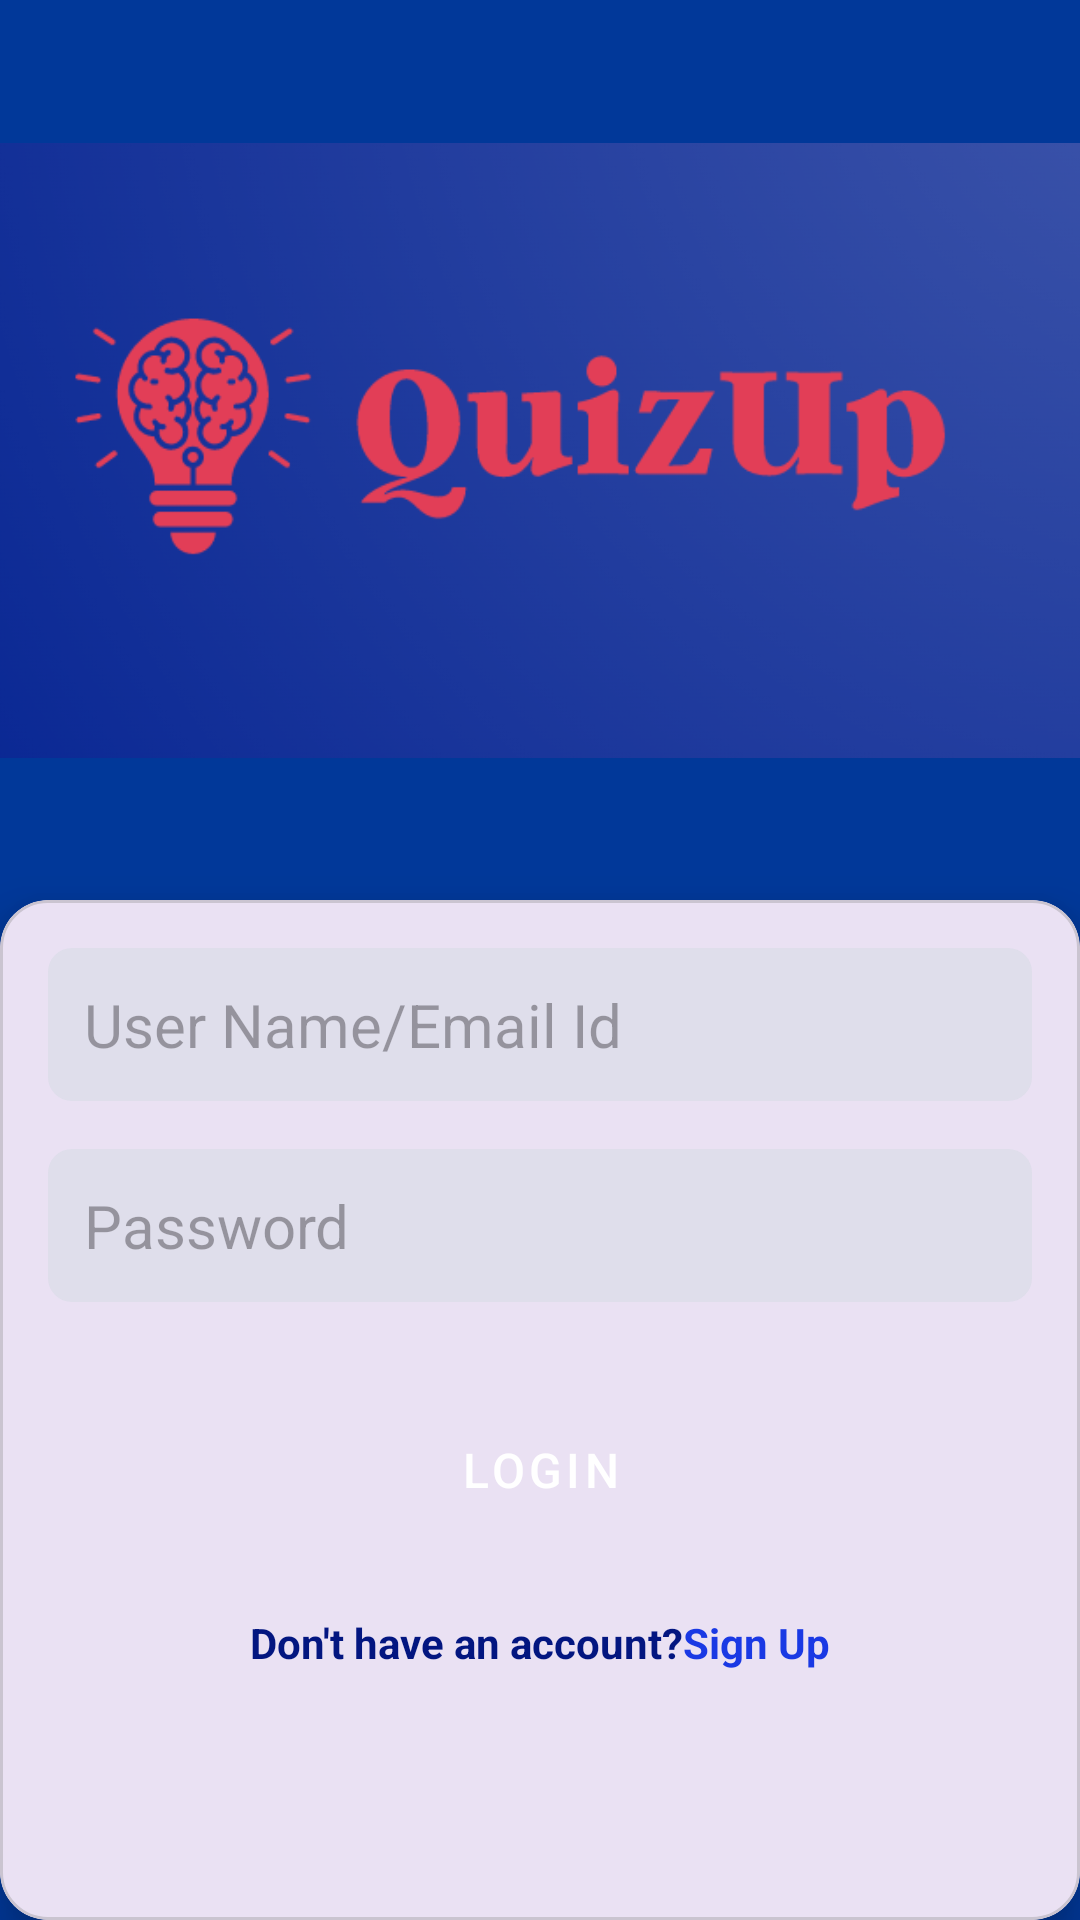

This screen was rendered from an Android layout file. Write that file and the resources it references.
<!-- AndroidManifest.xml: application theme Theme.Projectapp -->
<!-- res/layout/activity_main.xml -->
<?xml version="1.0" encoding="utf-8"?>
<androidx.constraintlayout.widget.ConstraintLayout xmlns:android="http://schemas.android.com/apk/res/android"
    xmlns:app="http://schemas.android.com/apk/res-auto"
    xmlns:tools="http://schemas.android.com/tools"
    android:layout_width="match_parent"
    android:layout_height="match_parent"
    android:background="#013899"
    tools:context=".MainActivity">

    <com.google.android.material.card.MaterialCardView
        android:id="@+id/materialCardView"
        style="@style/custom_card.style"
        android:layout_width="match_parent"
        android:layout_height="0dp"
        app:cardCornerRadius="16dp"
        app:cardElevation="10dp"
        app:cardPreventCornerOverlap="true"
        app:layout_constraintBottom_toBottomOf="parent"
        app:layout_constraintEnd_toEndOf="parent"
        app:layout_constraintHorizontal_bias="1.0"
        app:layout_constraintStart_toStartOf="parent"
        app:layout_constraintTop_toTopOf="@+id/guideline4"
        app:layout_constraintVertical_bias="0.0">

        <androidx.constraintlayout.widget.ConstraintLayout
            android:layout_width="match_parent"
            android:layout_height="wrap_content"
            android:padding="16dp">

            <EditText
                android:id="@+id/userid"
                android:layout_width="0dp"
                android:layout_height="wrap_content"
                android:background="@drawable/edittext_rounded_corner"
                android:hint="User Name/Email Id"
                android:inputType="text"
                android:padding="12dp"
                android:textSize="20sp"
                android:textStyle="normal"
                app:layout_constraintEnd_toEndOf="parent"
                app:layout_constraintStart_toStartOf="parent"
                app:layout_constraintTop_toTopOf="parent" />

            <Space
                android:id="@+id/space1"
                android:layout_width="match_parent"
                android:layout_height="16dp"
                app:layout_constraintTop_toBottomOf="@+id/userid" />

            <EditText
                android:id="@+id/password"

                android:layout_width="0dp"
                android:layout_height="wrap_content"
                android:background="@drawable/edittext_rounded_corner"
                android:hint="Password"
                android:inputType="textPassword"
                android:padding="12dp"
                android:textSize="20sp"

                app:layout_constraintEnd_toEndOf="parent"
                app:layout_constraintStart_toStartOf="parent"
                app:layout_constraintTop_toBottomOf="@+id/space1" />

            <Space
                android:id="@+id/space2"
                android:layout_width="match_parent"
                android:layout_height="16dp"
                app:layout_constraintTop_toBottomOf="@+id/password" />





            <Button
                android:id="@+id/loginButton"
                style="@style/ButtonStyle"
                android:layout_width="0dp"
                android:layout_height="wrap_content"
                android:padding="12dp"
                android:text="Login"
                android:textSize="16sp"
                app:layout_constraintEnd_toEndOf="parent"
                app:layout_constraintStart_toStartOf="parent"
                app:layout_constraintTop_toBottomOf="@+id/space2" />


            <Space
                android:id="@+id/space4"
                android:layout_width="match_parent"
                android:layout_height="16dp"
                app:layout_constraintTop_toBottomOf="@+id/loginButton" />

            <LinearLayout
                android:layout_width="wrap_content"
                android:layout_height="wrap_content"
                android:orientation="horizontal"
                app:layout_constraintEnd_toEndOf="parent"
                app:layout_constraintStart_toStartOf="parent"
                app:layout_constraintTop_toBottomOf="@+id/space4">

                <TextView
                    android:id="@+id/dontHaveAccount"
                    style="@style/TextViewStyle"
                    android:layout_width="wrap_content"
                    android:layout_height="wrap_content"
                    android:text="Don't have an account?" />

                <TextView
                    android:id="@+id/signup"
                    style="@style/TextViewLinkStyle"
                    android:layout_width="wrap_content"
                    android:layout_height="wrap_content"
                    android:text="Sign Up" />

            </LinearLayout>

        </androidx.constraintlayout.widget.ConstraintLayout>
    </com.google.android.material.card.MaterialCardView>

    <androidx.constraintlayout.widget.Guideline
        android:id="@+id/guideline4"
        android:layout_width="wrap_content"
        android:layout_height="wrap_content"
        android:orientation="horizontal"
        app:layout_constraintGuide_begin="300dp" />

    <ImageView
        android:id="@+id/logo"
        android:layout_width="0dp"
        android:layout_height="0dp"
        android:scaleType="centerInside"
        app:layout_constraintBottom_toTopOf="@+id/guideline4"
        app:layout_constraintEnd_toEndOf="parent"
        app:layout_constraintStart_toStartOf="parent"
        app:layout_constraintTop_toTopOf="parent"
        app:srcCompat="@drawable/quiz_logo" />

</androidx.constraintlayout.widget.ConstraintLayout>
<!-- resources referenced by this layout -->
<resources>
  <!-- drawable edittext_rounded_corner (drawable) -->
  <?xml version="1.0" encoding="utf-8"?>
  <shape xmlns:android="http://schemas.android.com/apk/res/android">
      <solid android:color="#70D0D9DF" />
      <corners android:radius="8dp" />
  </shape>
  <!-- drawable quiz_logo: png bitmap (drawable, 73617 bytes) -->
  <style name="ButtonStyle" parent="Widget.MaterialComponents.Button">
          <item name="android:textColor">#FFFFFF</item>
          <item name="android:backgroundTint">#1A39E4</item>
          <item name="android:layout_marginTop">16dp</item>
      </style>
  <style name="TextViewLinkStyle" parent="Widget.MaterialComponents.TextView">
          <item name="android:textColor">#1A39E4</item>
          <item name="android:textStyle">bold</item>
          <item name="android:layout_marginTop">8dp</item>
      </style>
  <style name="TextViewStyle" parent="Widget.MaterialComponents.TextView">
          <item name="android:textColor">#031680</item>
          <item name="android:textStyle">bold</item>
          <item name="android:layout_marginTop">8dp</item>
      </style>
  <style name="custom_card.style" parent="Widget.MaterialComponents.CardView">
          <item name="shapeAppearanceOverlay">@style/custom_card</item>
      </style>
  <style name="Theme.Projectapp" parent="Base.Theme.Projectapp" />
  <style name="custom_card" parent="">
          <item name="cornerFamily">rounded</item>
          <item name="cornerSizeTopLeft">50dp</item>
          <item name="cornerSizeTopRight">50dp</item>
          <item name="cornerSizeBottomLeft">0dp</item>
          <item name="cornerSizeBottomRight">0dp</item>
      </style>
  <style name="Base.Theme.Projectapp" parent="Theme.Material3.DayNight.NoActionBar">
          
          
      </style>
</resources>
